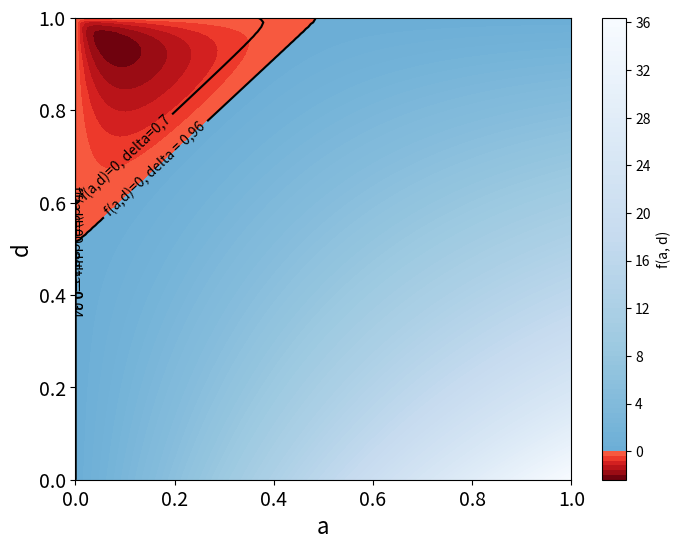

Recreate this plot in Python. (Note: this script raises an exception after producing the figure.)
import numpy as np
import matplotlib.pyplot as plt
from matplotlib.colors import ListedColormap, TwoSlopeNorm
import os

def f(a, d, delta, x_tilde, b):
    term1_numerator = a * delta * (1 - b * (d - a)) * (
                (1 - delta * d * (d - a)) - (x_tilde * (d - a) * (1 - delta) + a))
    term2_numerator = a * (1 - b * delta * (d - a)) * ((1 - delta * d * (d - a)) - (x_tilde * (1 - delta) + a * delta))

    denominator = 2 * (1 - delta) * (1 - delta * d * (d - a)) * (1 - delta * (d - a) ** 2)

    term1 = term1_numerator / denominator
    term2 = term2_numerator / denominator

    return term1 + term2

# Set bad values to white
delta = 0.96
x_tilde = 0.96
b = 2

# Create a grid of values for a and d
a = np.linspace(0, 1, 100)
d = np.linspace(0, 1, 100)
a, d = np.meshgrid(a, d)

# Calculate the value of f(a, d) for each pair of a and d
z = f(a, d, delta, x_tilde, b)

# Create a colormap that is white for bad values and blue for good values
positive_cm = plt.cm.Blues_r(np.linspace(0.5, 1, 128))
negative_cm = plt.cm.Reds_r(np.linspace(0, 0.5, 128))

# Combine the two colormaps
newcolors = np.vstack((negative_cm, positive_cm))
newcmp = ListedColormap(newcolors)

# Create a colormap that is white for bad values and blue for good values
divnorm = TwoSlopeNorm(vmin=z.min(), vcenter=0, vmax=z.max())

# Create a contour plot of f(a, d)
plt.figure(figsize=(8, 6))
contour = plt.contourf(a, d, z, levels=100, cmap=newcmp, norm=divnorm)
plt.colorbar(contour, label='f(a, d)')
plt.xlabel('a')
plt.ylabel('d')


# Add a contour line for delta = 0.96
zero_contour = plt.contour(a, d, z, levels=[0], colors='black', linewidths=1.5)
plt.clabel(zero_contour, fmt='f(a,d)=0, delta = 0,96', inline=True)

# Add a contour line for delta = 0.04
delta = 0.04
x_tilde = 0.96
b = 2
z = f(a, d, delta, x_tilde, b)

zero_contour = plt.contour(a, d, z, levels=[0], colors='black', linewidths=1.5)
plt.clabel(zero_contour, fmt='f(a,d)=0, delta = 0,04', inline=True)

# Add a contour line for delta = 0.3
delta = 0.3
x_tilde = 0.96
b = 2
z = f(a, d, delta, x_tilde, b)

zero_contour = plt.contour(a, d, z, levels=[0], colors='black', linewidths=1.5)
plt.clabel(zero_contour, fmt='f(a,d)=0, delta=0,3', inline=True)

# Add a contour line for delta = 0.04
delta = 0.7
x_tilde = 0.96
b = 2
z = f(a, d, delta, x_tilde, b)

zero_contour = plt.contour(a, d, z, levels=[0], colors='black', linewidths=1.5)
plt.clabel(zero_contour, fmt='f(a,d)=0, delta=0,7', inline=True)

# Increase the size of the tick labels
plt.tick_params(axis='both', which='major', labelsize=14)

# Increase the size of the axis labels
plt.xlabel('a', fontsize=16)
plt.ylabel('d', fontsize=16)
# Get the directory of the current script
dir_path = os.path.dirname(os.path.abspath(__file__))

# Create the path to the directory where you want to save the file
save_dir = os.path.join(dir_path, 'Graphs')

# Ensure the directory exists
os.makedirs(save_dir, exist_ok=True)

# Save the figure
plt.savefig(os.path.join(save_dir, 'g1 v delta.pdf'))